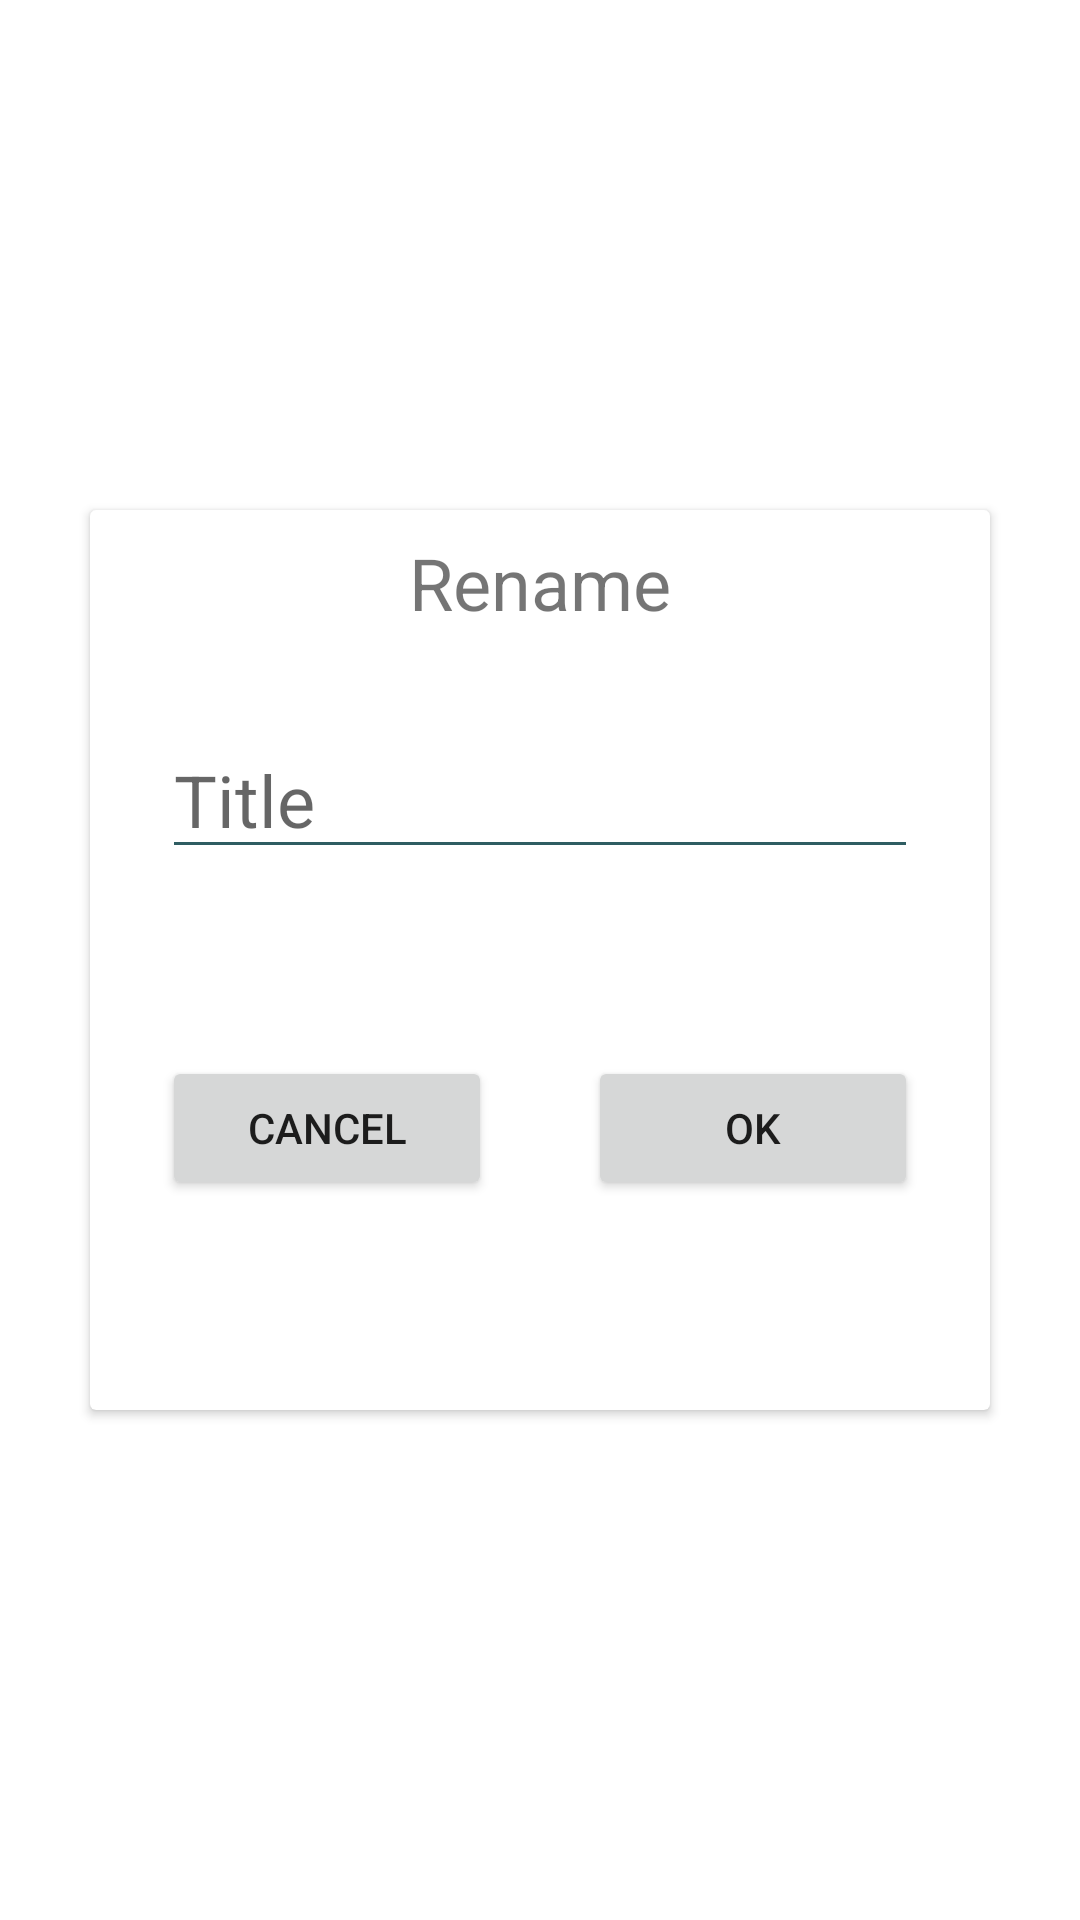

Produce the Android XML layout that renders to this screen, including the resource entries it uses.
<!-- AndroidManifest.xml: application theme Theme.Flashcards -->
<!-- res/layout/rename_folder_popup.xml -->
<?xml version="1.0" encoding="utf-8"?>
<androidx.constraintlayout.widget.ConstraintLayout xmlns:android="http://schemas.android.com/apk/res/android"
    xmlns:app="http://schemas.android.com/apk/res-auto"
    android:layout_width="wrap_content"
    android:layout_height="wrap_content">

    <androidx.cardview.widget.CardView
        android:layout_width="300dp"
        android:layout_height="300dp"
        app:layout_constraintBottom_toBottomOf="parent"
        app:layout_constraintEnd_toEndOf="parent"
        app:layout_constraintStart_toStartOf="parent"
        app:layout_constraintTop_toTopOf="parent">

        <androidx.constraintlayout.widget.ConstraintLayout
            android:layout_width="match_parent"
            android:layout_height="match_parent">

            <TextView
                android:id="@+id/textView"
                android:layout_width="wrap_content"
                android:layout_height="wrap_content"
                android:layout_marginTop="8dp"
                android:text="@string/rename"
                android:textSize="24sp"
                app:layout_constraintEnd_toEndOf="parent"
                app:layout_constraintStart_toStartOf="parent"
                app:layout_constraintTop_toTopOf="parent" />

            <EditText
                android:id="@+id/folderTitleETRename"
                android:layout_width="0dp"
                android:layout_height="wrap_content"
                android:layout_marginStart="24dp"
                android:layout_marginLeft="24dp"
                android:layout_marginTop="30dp"
                android:layout_marginEnd="24dp"
                android:layout_marginRight="24dp"
                android:hint="@string/title"
                android:textSize="24sp"
                app:layout_constraintEnd_toEndOf="parent"
                app:layout_constraintStart_toStartOf="parent"
                app:layout_constraintTop_toBottomOf="@+id/textView" />

            <Button
                android:id="@+id/cancelBtnRename"
                android:layout_width="0dp"
                android:layout_height="wrap_content"
                android:layout_marginStart="24dp"
                android:layout_marginLeft="24dp"
                android:layout_marginTop="8dp"
                android:layout_marginEnd="16dp"
                android:layout_marginRight="16dp"
                android:layout_marginBottom="16dp"
                android:text="@string/cancel"
                app:layout_constraintBottom_toBottomOf="parent"
                app:layout_constraintEnd_toStartOf="@+id/okBtnRename"
                app:layout_constraintStart_toStartOf="parent"
                app:layout_constraintTop_toBottomOf="@+id/folderTitleETRename" />

            <Button
                android:id="@+id/okBtnRename"
                android:layout_width="0dp"
                android:layout_height="wrap_content"
                android:layout_marginStart="16dp"
                android:layout_marginLeft="16dp"
                android:layout_marginTop="8dp"
                android:layout_marginEnd="24dp"
                android:layout_marginRight="24dp"
                android:layout_marginBottom="16dp"
                android:text="@string/ok"
                app:layout_constraintBottom_toBottomOf="parent"
                app:layout_constraintEnd_toEndOf="parent"
                app:layout_constraintStart_toEndOf="@+id/cancelBtnRename"
                app:layout_constraintTop_toBottomOf="@+id/folderTitleETRename" />
        </androidx.constraintlayout.widget.ConstraintLayout>
    </androidx.cardview.widget.CardView>
</androidx.constraintlayout.widget.ConstraintLayout>
<!-- resources referenced by this layout -->
<resources>
  <string name="cancel">cancel</string>
  <string name="ok">ok</string>
  <string name="rename">Rename</string>
  <string name="title">Title</string>
  <style name="Theme.Flashcards" parent="Theme.MaterialComponents.DayNight.NoActionBar">
          
          <item name="colorPrimary">@color/primary</item>
          <item name="colorPrimaryVariant">@color/primary_light</item>
          <item name="colorOnPrimary">@color/yellow</item>
          
          <item name="colorSecondary">@color/secondary</item>
          <item name="colorSecondaryVariant">@color/secondary_light</item>
          <item name="colorOnSecondary">@color/dark_grey</item>
          
          <item name="android:statusBarColor" tools:targetApi="l">?attr/colorPrimaryVariant</item>
          
          <item name="colorControlNormal">@color/primary</item>
      </style>
  <color name="primary">#2f5d62</color>
  <color name="primary_light">#5c8a8f</color>
  <color name="yellow">#ffb037</color>
  <color name="secondary">#ffe268</color>
  <color name="secondary_light">#ffff99</color>
  <color name="dark_grey">#364547</color>
</resources>
